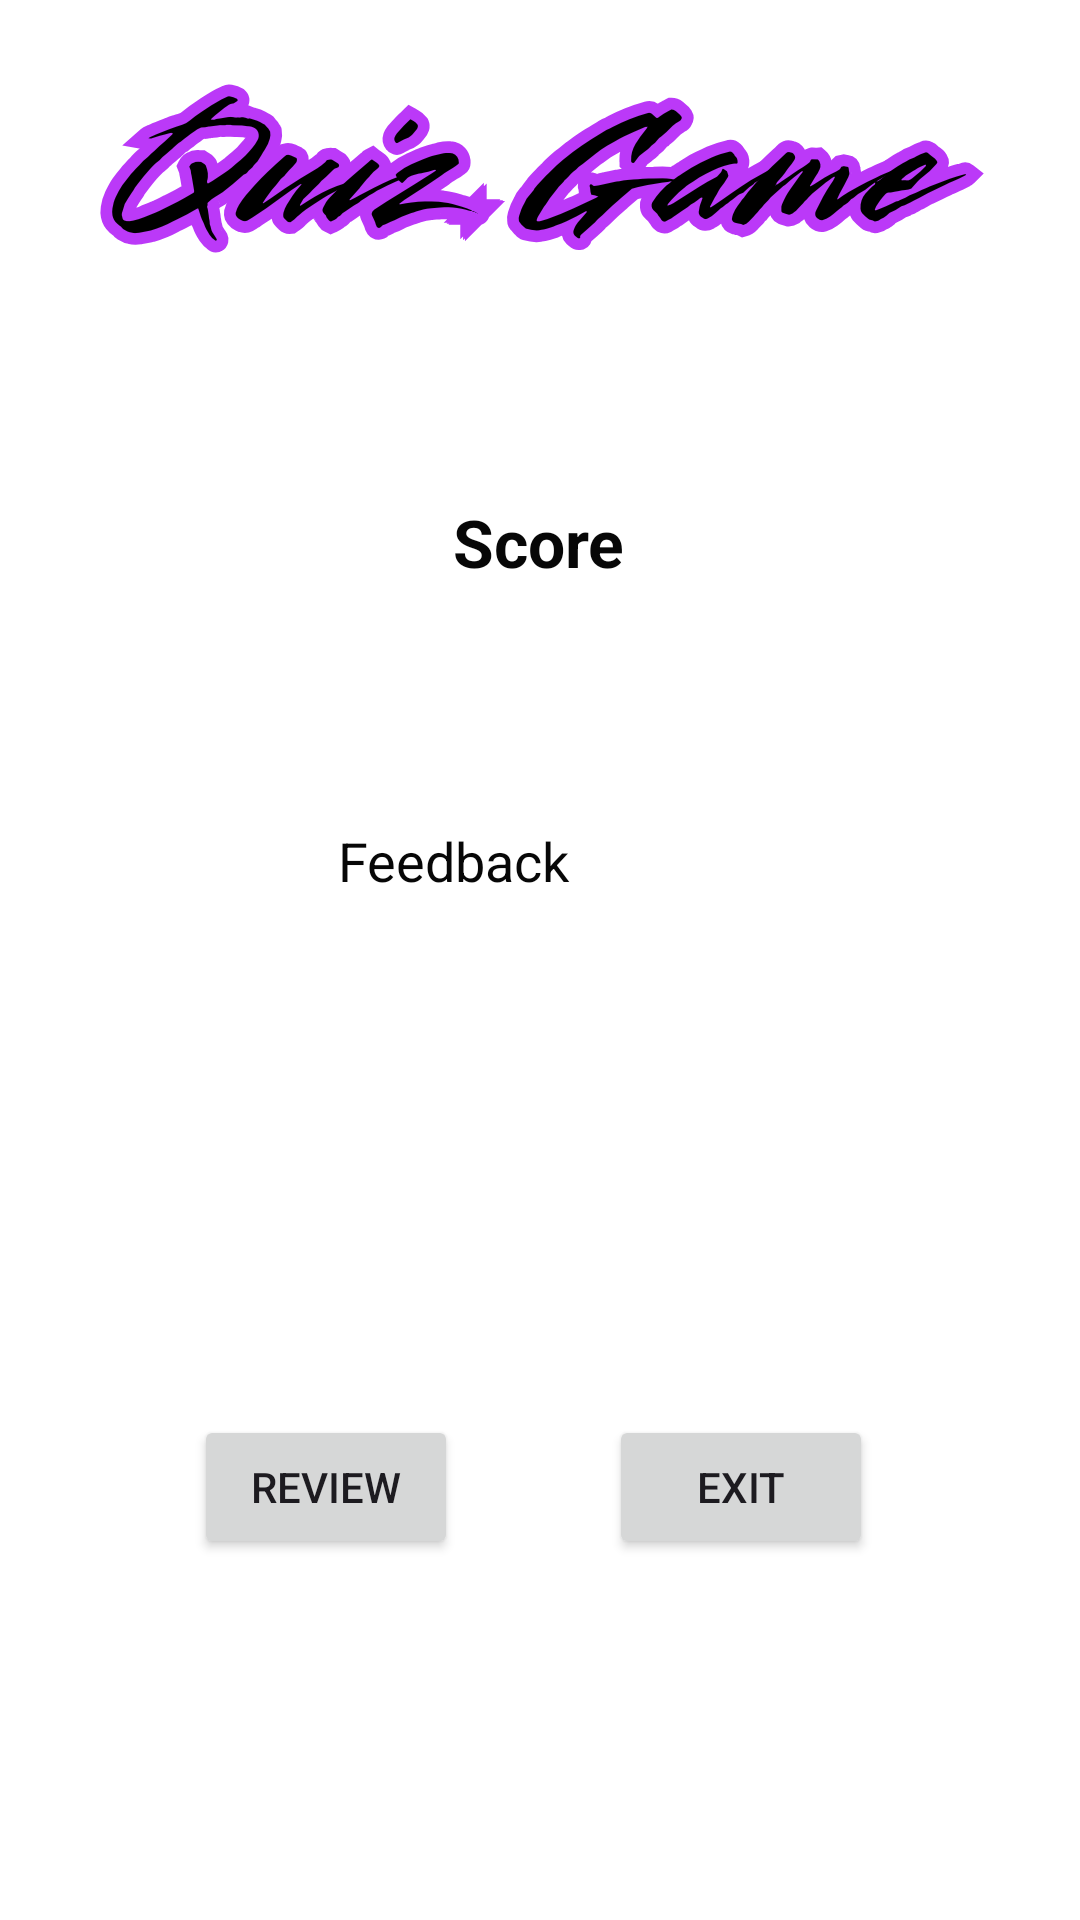

Write the Android layout XML for this screen, with the resource values it uses.
<!-- AndroidManifest.xml: application theme Theme.FCa2 -->
<!-- res/layout/activity_score.xml -->
<?xml version="1.0" encoding="utf-8"?>
<androidx.constraintlayout.widget.ConstraintLayout xmlns:android="http://schemas.android.com/apk/res/android"
    xmlns:app="http://schemas.android.com/apk/res-auto"
    xmlns:tools="http://schemas.android.com/tools"
    android:id="@+id/main"
    android:layout_width="match_parent"
    android:layout_height="match_parent"
    android:background="@drawable/quiz4"
    tools:context=".ScoreActivity">

    <TextView
        android:id="@+id/scoreText"
        android:layout_width="wrap_content"
        android:layout_height="wrap_content"
        android:layout_marginStart="159dp"
        android:layout_marginTop="113dp"
        android:layout_marginEnd="160dp"
        android:layout_marginBottom="62dp"
        android:text="Score"
        android:textColor="#070707"
        android:textSize="22sp"
        android:textStyle="bold"
        app:layout_constraintBottom_toTopOf="@+id/feedbackTexts"
        app:layout_constraintEnd_toEndOf="parent"
        app:layout_constraintStart_toStartOf="parent"
        app:layout_constraintTop_toTopOf="parent"
        app:layout_constraintVertical_bias="0.754" />

    <TextView
        android:id="@+id/feedbackTexts"
        android:layout_width="wrap_content"
        android:layout_height="wrap_content"
        android:layout_marginStart="169dp"
        android:layout_marginEnd="170dp"
        android:text="Feedback"
        android:textColor="#070707"
        android:textSize="18sp"
        app:layout_constraintBottom_toBottomOf="parent"
        app:layout_constraintEnd_toEndOf="parent"
        app:layout_constraintHorizontal_bias="1.0"
        app:layout_constraintStart_toStartOf="parent"
        app:layout_constraintTop_toTopOf="parent"
        app:layout_constraintVertical_bias="0.446" />

    <Button
        android:id="@+id/exitButton"
        android:layout_width="wrap_content"
        android:layout_height="wrap_content"
        android:text="Exit"
        app:layout_constraintBottom_toBottomOf="parent"
        app:layout_constraintEnd_toEndOf="parent"
        app:layout_constraintHorizontal_bias="0.746"
        app:layout_constraintStart_toStartOf="parent"
        app:layout_constraintTop_toTopOf="parent"
        app:layout_constraintVertical_bias="0.797" />

    <Button
        android:id="@+id/reviewButton"
        android:layout_width="wrap_content"
        android:layout_height="wrap_content"
        android:text="Review"
        app:layout_constraintBottom_toBottomOf="parent"
        app:layout_constraintEnd_toEndOf="parent"
        app:layout_constraintHorizontal_bias="0.238"
        app:layout_constraintStart_toStartOf="parent"
        app:layout_constraintTop_toTopOf="parent"
        app:layout_constraintVertical_bias="0.797" />
</androidx.constraintlayout.widget.ConstraintLayout>
<!-- resources referenced by this layout -->
<resources>
  <!-- drawable quiz4: png bitmap (drawable, 64651 bytes) -->
  <style name="Theme.FCa2" parent="Base.Theme.FCa2" />
  <style name="Base.Theme.FCa2" parent="Theme.Material3.DayNight.NoActionBar">
          
          
      </style>
</resources>
